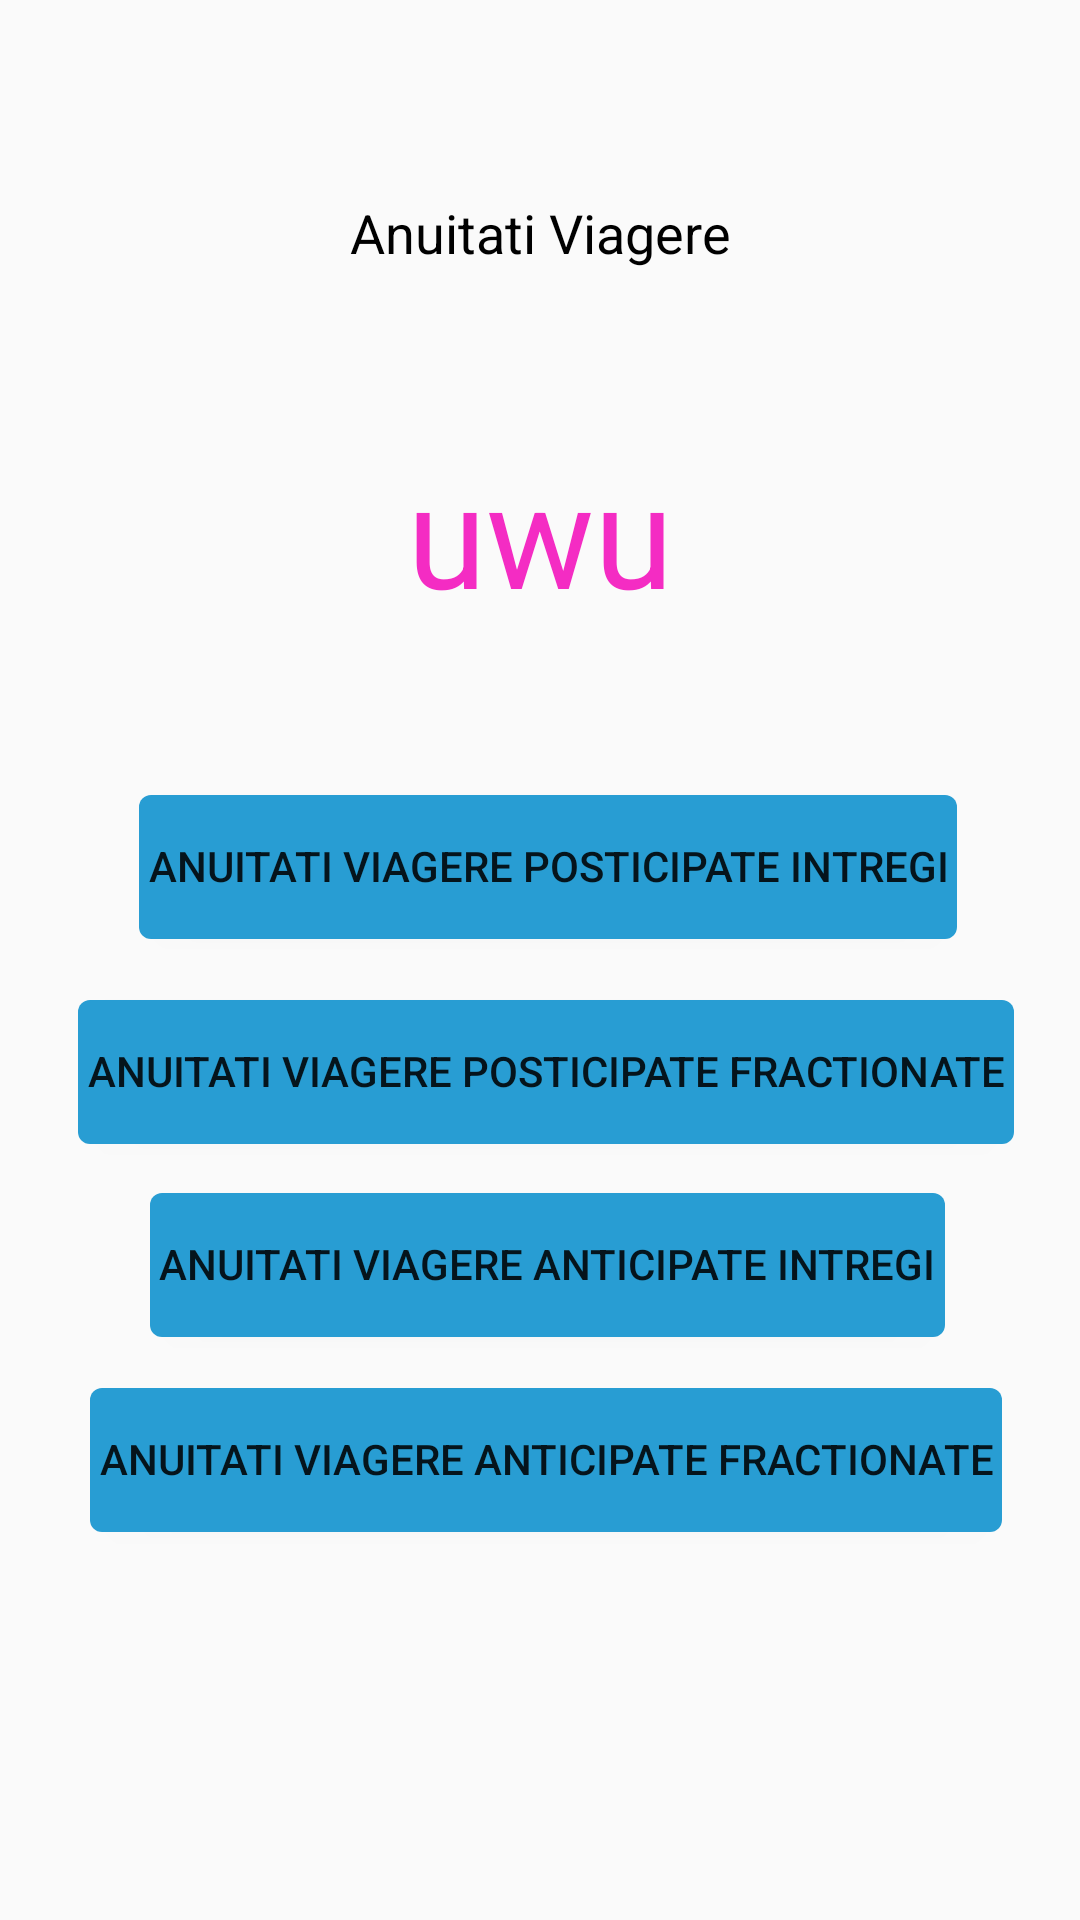

Write the Android layout XML for this screen, with the resource values it uses.
<!-- AndroidManifest.xml: application theme AppTheme -->
<!-- res/layout/activity_main.xml -->
<?xml version="1.0" encoding="utf-8"?>
<androidx.constraintlayout.widget.ConstraintLayout xmlns:android="http://schemas.android.com/apk/res/android"
    xmlns:app="http://schemas.android.com/apk/res-auto"
    xmlns:tools="http://schemas.android.com/tools"
    android:layout_width="match_parent"
    android:layout_height="match_parent"
    tools:context=".Anuitati.MainActivity">

    <Button
        android:id="@+id/avAnticipateIntregibtn"
        android:layout_width="wrap_content"
        android:layout_height="wrap_content"
        android:text="@string/avpi"
        app:layout_constraintBottom_toBottomOf="parent"
        app:layout_constraintEnd_toEndOf="parent"
        app:layout_constraintHorizontal_bias="0.53"
        app:layout_constraintStart_toStartOf="parent"
        app:layout_constraintTop_toBottomOf="@+id/av2Title"
        app:layout_constraintVertical_bias="0.349"
        android:background="@drawable/custom_bttn"/>

    <Button
        android:id="@+id/avAnticipateFractionatebtn"
        android:layout_width="wrap_content"
        android:layout_height="wrap_content"
        android:text="@string/avpf"
        app:layout_constraintBottom_toBottomOf="parent"
        app:layout_constraintEnd_toEndOf="parent"
        app:layout_constraintHorizontal_bias="0.54"
        app:layout_constraintStart_toStartOf="parent"
        app:layout_constraintTop_toBottomOf="@+id/avAnticipateIntregibtn"
        app:layout_constraintVertical_bias="0.073"
        android:background="@drawable/custom_bttn"/>

    <Button
        android:id="@+id/avPosticipateFractionateibtn"
        android:layout_width="wrap_content"
        android:layout_height="wrap_content"
        android:text="@string/avaf"
        app:layout_constraintBottom_toBottomOf="parent"
        app:layout_constraintEnd_toEndOf="parent"
        app:layout_constraintHorizontal_bias="0.536"
        app:layout_constraintStart_toStartOf="parent"
        app:layout_constraintTop_toBottomOf="@+id/avAnticipateIntregibtn"
        app:layout_constraintVertical_bias="0.536"
        android:background="@drawable/custom_bttn"/>

    <Button
        android:id="@+id/avPosticipateIntregibtn"
        android:layout_width="wrap_content"
        android:layout_height="wrap_content"
        android:text="@string/avai"
        app:layout_constraintBottom_toBottomOf="parent"
        app:layout_constraintEnd_toEndOf="parent"
        app:layout_constraintHorizontal_bias="0.528"
        app:layout_constraintStart_toStartOf="parent"
        app:layout_constraintTop_toBottomOf="@+id/avAnticipateIntregibtn"
        app:layout_constraintVertical_bias="0.304"
        android:background="@drawable/custom_bttn"/>

    <TextView
        android:id="@+id/av2Title"
        android:layout_width="wrap_content"
        android:layout_height="wrap_content"
        android:text="Anuitati Viagere"
        android:textColor="#000000"
        android:textSize="@dimen/size_title"
        app:layout_constraintBottom_toBottomOf="parent"
        app:layout_constraintEnd_toEndOf="parent"
        app:layout_constraintHorizontal_bias="0.5"
        app:layout_constraintStart_toStartOf="parent"
        app:layout_constraintTop_toTopOf="parent"
        app:layout_constraintVertical_bias="0.106" />

    <TextView
        android:layout_width="wrap_content"
        android:layout_height="wrap_content"
        android:text="uwu"
        android:textSize="@dimen/size_a"
        android:textColor="#F42CC3"
        app:layout_constraintBottom_toTopOf="@+id/avAnticipateIntregibtn"
        app:layout_constraintEnd_toEndOf="parent"
        app:layout_constraintStart_toStartOf="parent"
        app:layout_constraintTop_toBottomOf="@+id/av2Title" />
    <Button
        android:id="@+id/backbtn"
        android:layout_width="36dp"
        android:layout_height="36dp"
        android:layout_margin="8dp"
        android:background="@drawable/ic_arrow_back_black_24dp"
        app:layout_constraintBottom_toBottomOf="parent"
        app:layout_constraintEnd_toEndOf="parent"
        app:layout_constraintHorizontal_bias="0.0"
        app:layout_constraintStart_toStartOf="parent"
        app:layout_constraintTop_toTopOf="parent"
        app:layout_constraintVertical_bias="0.0" />

</androidx.constraintlayout.widget.ConstraintLayout>
<!-- resources referenced by this layout -->
<resources>
  <dimen name="size_a">48dp</dimen>
  <dimen name="size_title">18dp</dimen>
  <!-- drawable custom_bttn (drawable) -->
  <?xml version="1.0" encoding="utf-8"?>
  <layer-list xmlns:android="http://schemas.android.com/apk/res/android">
      <item>
          <shape
              android:shape="rectangle" >
              <solid android:color="#289DD3"/>
              <corners android:radius="4dp" />
              <padding
                  android:left="3dp"
                  android:right="3dp"
                  android:bottom="1dp"/>
          </shape>
      </item>
  </layer-list>
  <string name="avaf">Anuitati viagere anticipate fractionate</string>
  <string name="avai">Anuitati viagere anticipate intregi</string>
  <string name="avpf">Anuitati viagere posticipate fractionate</string>
  <string name="avpi">Anuitati viagere posticipate intregi</string>
  <style name="AppTheme" parent="Theme.AppCompat.Light.DarkActionBar">
          
          <item name="colorPrimary">@color/colorPrimary</item>
          <item name="colorPrimaryDark">@color/colorPrimaryDark</item>
          <item name="colorAccent">@color/colorAccent</item>
      </style>
  <color name="colorPrimary">#6200EE</color>
  <color name="colorPrimaryDark">#3700B3</color>
  <color name="colorAccent">#03DAC5</color>
</resources>
